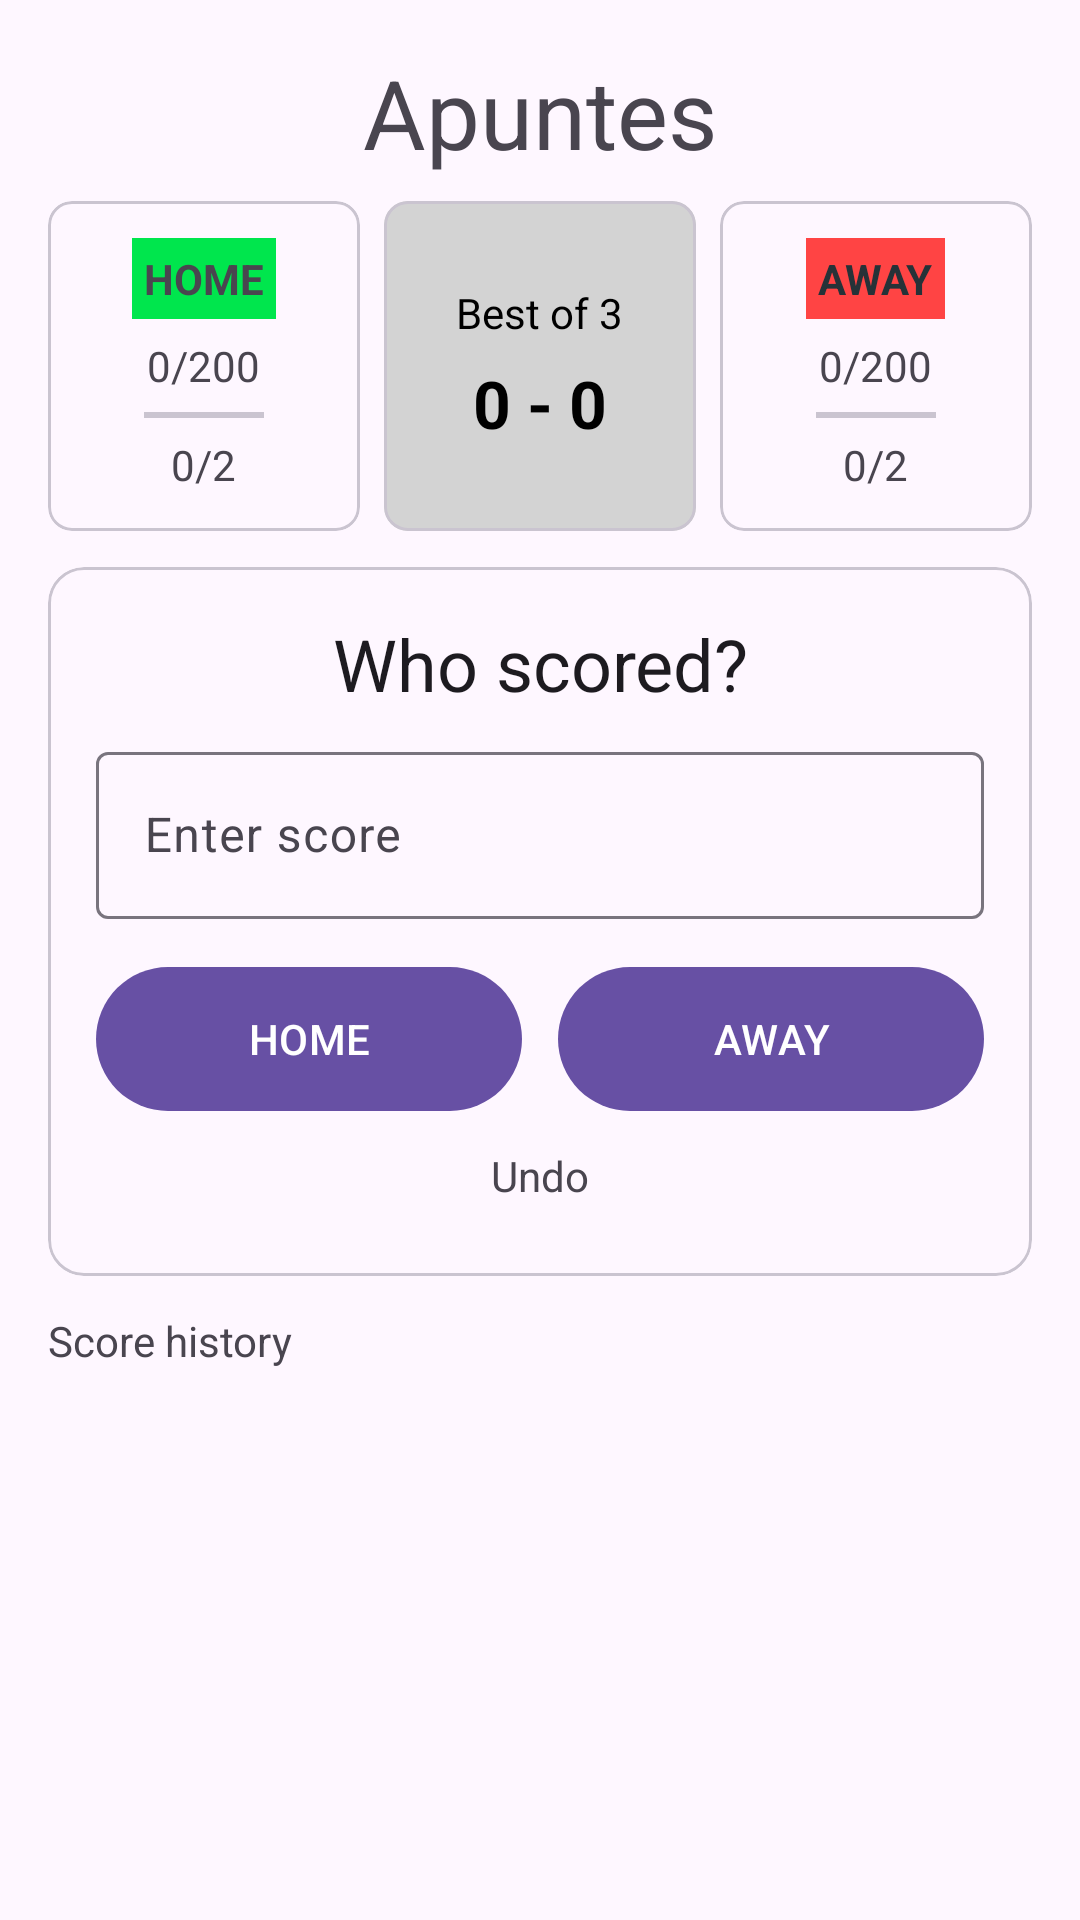

The Android layout XML behind this screen, and the referenced resources:
<!-- AndroidManifest.xml: application theme Theme.Apuntes -->
<!-- res/layout/activity_game.xml -->
<?xml version="1.0" encoding="utf-8"?>
<LinearLayout xmlns:android="http://schemas.android.com/apk/res/android"
    xmlns:app="http://schemas.android.com/apk/res-auto"
    android:orientation="vertical"
    android:padding="16dp"
    android:layout_width="match_parent"
    android:layout_height="match_parent">

    <com.google.android.material.textview.MaterialTextView
        android:id="@+id/tvTitle"
        android:layout_width="match_parent"
        android:layout_height="wrap_content"
        android:text="@string/app_name"
        android:gravity="center"
        android:textAlignment="center"
        android:textAppearance="?attr/textAppearanceHeadlineLarge" />

    
    <LinearLayout
        android:layout_marginTop="8dp"
        android:orientation="horizontal"
        android:weightSum="3"
        android:layout_width="match_parent"
        android:layout_height="wrap_content">

        
        <com.google.android.material.card.MaterialCardView
            android:id="@+id/cardTeamA"
            android:layout_width="0dp"
            android:layout_height="110dp"
            android:layout_marginEnd="8dp"
            app:cardCornerRadius="8dp"
            android:layout_weight="1">
            <LinearLayout
                android:gravity="center"
                android:orientation="vertical"
                android:layout_width="match_parent"
                android:layout_height="match_parent"
                android:padding="8dp">
                <com.google.android.material.textview.MaterialTextView
                    android:id="@+id/tvTeamATitle"
                    android:text="HOME"
                    android:padding="4dp"
                    android:background="#00E64D"
                    android:textStyle="bold"
                    android:layout_width="wrap_content"
                    android:layout_height="wrap_content"/>
                <Space android:layout_height="6dp" android:layout_width="0dp"/>
                <com.google.android.material.textview.MaterialTextView
                    android:id="@+id/tvTeamATop"
                    android:text="0/200"
                    android:layout_width="wrap_content"
                    android:layout_height="wrap_content"/>
                <Space android:layout_height="6dp" android:layout_width="0dp"/>
                <com.google.android.material.divider.MaterialDivider
                    android:layout_width="40dp"
                    android:layout_height="2dp"/>
                <Space android:layout_height="6dp" android:layout_width="0dp"/>
                <com.google.android.material.textview.MaterialTextView
                    android:id="@+id/tvTeamABottom"
                    android:text="0/2"
                    android:layout_width="wrap_content"
                    android:layout_height="wrap_content"/>
            </LinearLayout>
        </com.google.android.material.card.MaterialCardView>

        
        <com.google.android.material.card.MaterialCardView
            android:id="@+id/cardCenter"
            android:layout_width="0dp"
            android:layout_height="110dp"
            android:layout_weight="1"
            android:layout_marginEnd="8dp"
            app:cardCornerRadius="8dp">
            <LinearLayout
                android:gravity="center"
                android:orientation="vertical"
                android:layout_width="match_parent"
                android:layout_height="match_parent"
                android:padding="8dp"
                android:background="#D3D3D3">
                <com.google.android.material.textview.MaterialTextView
                    android:id="@+id/tvBestOf"
                    android:text="Best of 3"
                    android:textColor="@android:color/black"
                    android:layout_width="wrap_content"
                    android:layout_height="wrap_content"/>
                <Space android:layout_height="6dp" android:layout_width="0dp"/>
                <com.google.android.material.textview.MaterialTextView
                    android:id="@+id/tvSeriesScore"
                    android:text="0 - 0"
                    android:textColor="@android:color/black"
                    android:textStyle="bold"
                    android:textSize="22sp"
                    android:layout_width="wrap_content"
                    android:layout_height="wrap_content"/>
            </LinearLayout>
        </com.google.android.material.card.MaterialCardView>

        
        <com.google.android.material.card.MaterialCardView
            android:id="@+id/cardTeamB"
            android:layout_width="0dp"
            android:layout_height="110dp"
            android:layout_weight="1"
            app:cardCornerRadius="8dp">
            <LinearLayout
                android:gravity="center"
                android:orientation="vertical"
                android:layout_width="match_parent"
                android:layout_height="match_parent"
                android:padding="8dp">

                <com.google.android.material.textview.MaterialTextView
                    android:id="@+id/tvTeamBTitle"
                    android:layout_width="wrap_content"
                    android:layout_height="wrap_content"
                    android:background="#FF4444"
                    android:padding="4dp"
                    android:text="AWAY"
                    android:textColor="#263238"
                    android:textStyle="bold" />
                <Space android:layout_height="6dp" android:layout_width="0dp"/>
                <com.google.android.material.textview.MaterialTextView
                    android:id="@+id/tvTeamBTop"
                    android:text="0/200"
                    android:layout_width="wrap_content"
                    android:layout_height="wrap_content"/>
                <Space android:layout_height="6dp" android:layout_width="0dp"/>
                <com.google.android.material.divider.MaterialDivider
                    android:layout_width="40dp"
                    android:layout_height="2dp"/>
                <Space android:layout_height="6dp" android:layout_width="0dp"/>
                <com.google.android.material.textview.MaterialTextView
                    android:id="@+id/tvTeamBBottom"
                    android:text="0/2"
                    android:layout_width="wrap_content"
                    android:layout_height="wrap_content"/>
            </LinearLayout>
        </com.google.android.material.card.MaterialCardView>

    </LinearLayout>

    
    <com.google.android.material.card.MaterialCardView
        android:layout_marginTop="12dp"
        android:layout_width="match_parent"
        android:layout_height="wrap_content"
        app:cardCornerRadius="12dp">

        <LinearLayout
            android:orientation="vertical"
            android:padding="16dp"
            android:layout_width="match_parent"
            android:layout_height="wrap_content">

            <com.google.android.material.textview.MaterialTextView
                android:layout_width="match_parent"
                android:layout_height="wrap_content"
                android:text="@string/who_scored"
                android:gravity="center"
                android:textAlignment="center"
                android:textAppearance="?attr/textAppearanceHeadlineSmall" />

            <com.google.android.material.textfield.TextInputLayout
                android:layout_marginTop="8dp"
                android:layout_width="match_parent"
                android:layout_height="wrap_content">
                <com.google.android.material.textfield.TextInputEditText
                    android:id="@+id/etRoundScore"
                    android:inputType="number"
                    android:hint="@string/enter_score"
                    android:layout_width="match_parent"
                    android:layout_height="wrap_content"/>
            </com.google.android.material.textfield.TextInputLayout>

            <LinearLayout
                android:layout_marginTop="12dp"
                android:orientation="horizontal"
                android:weightSum="2"
                android:layout_width="match_parent"
                android:layout_height="wrap_content">
                <com.google.android.material.button.MaterialButton
                    android:id="@+id/btnTeamA"
                    android:text="HOME"
                    android:layout_width="0dp"
                    android:layout_height="56dp"
                    android:layout_weight="1"/>

                <Space android:layout_width="12dp" android:layout_height="0dp"/>

                 <com.google.android.material.button.MaterialButton
                    android:id="@+id/btnTeamB"
                    android:text="AWAY"
                    android:layout_width="0dp"
                    android:layout_height="56dp"
                    android:layout_weight="1"/>
            </LinearLayout>

            <com.google.android.material.textview.MaterialTextView
                android:id="@+id/tvUndo"
                android:text="@string/undo"
                android:layout_gravity="center_horizontal"
                android:padding="8dp"
                android:layout_width="wrap_content"
                android:layout_height="wrap_content"/>
        </LinearLayout>
    </com.google.android.material.card.MaterialCardView>

    <com.google.android.material.textview.MaterialTextView
        android:text="@string/score_history"
        android:layout_marginTop="12dp"
        android:layout_width="wrap_content"
        android:layout_height="wrap_content"/>

    
    <LinearLayout
        android:layout_marginTop="8dp"
        android:orientation="horizontal"
        android:weightSum="2"
        android:layout_width="match_parent"
        android:layout_height="260dp">

        <androidx.recyclerview.widget.RecyclerView
            android:id="@+id/rvTeamA"
            android:layout_width="0dp"
            android:layout_height="match_parent"
            android:layout_weight="1" />

        <Space android:layout_width="12dp" android:layout_height="0dp"/>

        <androidx.recyclerview.widget.RecyclerView
            android:id="@+id/rvTeamB"
            android:layout_width="0dp"
            android:layout_height="match_parent"
            android:layout_weight="1"/>
    </LinearLayout>

    
    <com.google.android.gms.ads.AdView
        android:id="@+id/adViewBanner"
        android:layout_width="match_parent"
        android:layout_height="wrap_content"
        android:layout_gravity="center_horizontal"
        android:layout_marginTop="8dp"
        android:layout_marginBottom="8dp"
        app:adSize="BANNER"
        app:adUnitId="ca-app-pub-8197142441567841/9249262106"
        app:layout_constraintBottom_toBottomOf="parent"
        app:layout_constraintStart_toStartOf="parent"
        app:layout_constraintEnd_toEndOf="parent" />

</LinearLayout>
<!-- resources referenced by this layout -->
<resources>
  <string name="app_name">Apuntes</string>
  <string name="enter_score">Enter score</string>
  <string name="score_history">Score history</string>
  <string name="undo">Undo</string>
  <string name="who_scored">Who scored?</string>
  <style name="Theme.Apuntes" parent="Theme.Material3.DayNight.NoActionBar" />
</resources>
